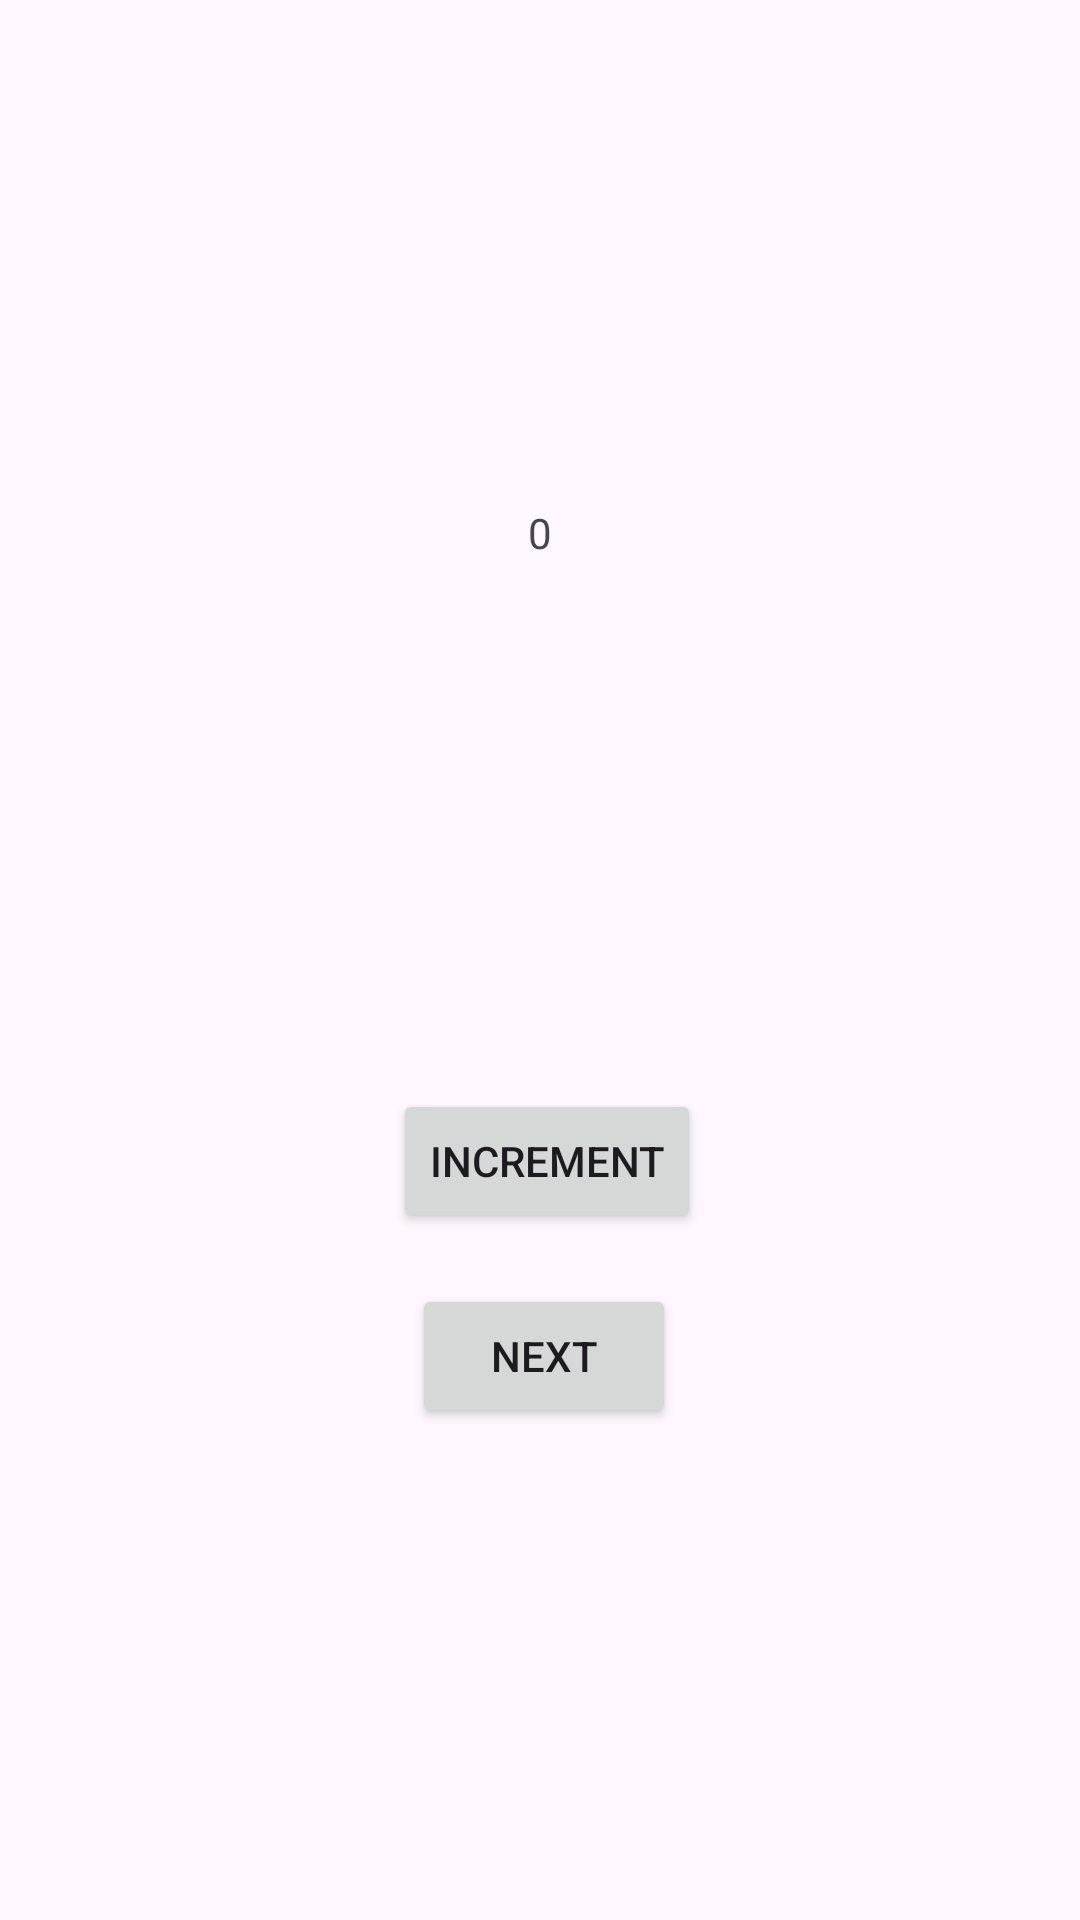

Layout XML and referenced resources for this Android screen:
<!-- AndroidManifest.xml: application theme Theme.MvvmSharedData -->
<!-- res/layout/fragment_first.xml -->
<?xml version="1.0" encoding="utf-8"?>
<androidx.constraintlayout.widget.ConstraintLayout xmlns:android="http://schemas.android.com/apk/res/android"
    xmlns:app="http://schemas.android.com/apk/res-auto"
    xmlns:tools="http://schemas.android.com/tools"
    android:layout_width="match_parent"
    android:layout_height="match_parent"
    tools:context=".FirstFragment">

    <androidx.constraintlayout.widget.ConstraintLayout
        android:layout_width="match_parent"
        android:layout_height="match_parent"
        android:padding="16dp"
        tools:layout_editor_absoluteX="16dp"
        tools:layout_editor_absoluteY="-64dp">


        <Button
            android:id="@+id/nextButton"
            android:layout_width="wrap_content"
            android:layout_height="wrap_content"
            android:layout_marginBottom="148dp"
            android:text="@string/next"
            app:layout_constraintBottom_toBottomOf="parent"
            app:layout_constraintEnd_toEndOf="parent"
            app:layout_constraintHorizontal_bias="0.505"
            app:layout_constraintStart_toStartOf="parent" />

        <Button
            android:id="@+id/incrementButton"
            android:layout_width="wrap_content"
            android:layout_height="wrap_content"
            android:layout_marginTop="176dp"
            android:text="Increment"
            app:layout_constraintBottom_toTopOf="@+id/button_first"
            app:layout_constraintEnd_toEndOf="parent"
            app:layout_constraintHorizontal_bias="0.51"
            app:layout_constraintStart_toStartOf="parent"
            app:layout_constraintTop_toBottomOf="@+id/textview_first" />

        <TextView
            android:id="@+id/textview_first"
            android:layout_width="wrap_content"
            android:layout_height="wrap_content"
            android:layout_marginTop="152dp"
            android:text="0"
            app:layout_constraintEnd_toEndOf="parent"
            app:layout_constraintStart_toStartOf="parent"
            app:layout_constraintTop_toTopOf="parent" />


    </androidx.constraintlayout.widget.ConstraintLayout>
</androidx.constraintlayout.widget.ConstraintLayout>
<!-- resources referenced by this layout -->
<resources>
  <string name="next">Next</string>
  <style name="Theme.MvvmSharedData" parent="Base.Theme.MvvmSharedData" />
  <style name="Base.Theme.MvvmSharedData" parent="Theme.Material3.DayNight.NoActionBar">
          
          
      </style>
</resources>
